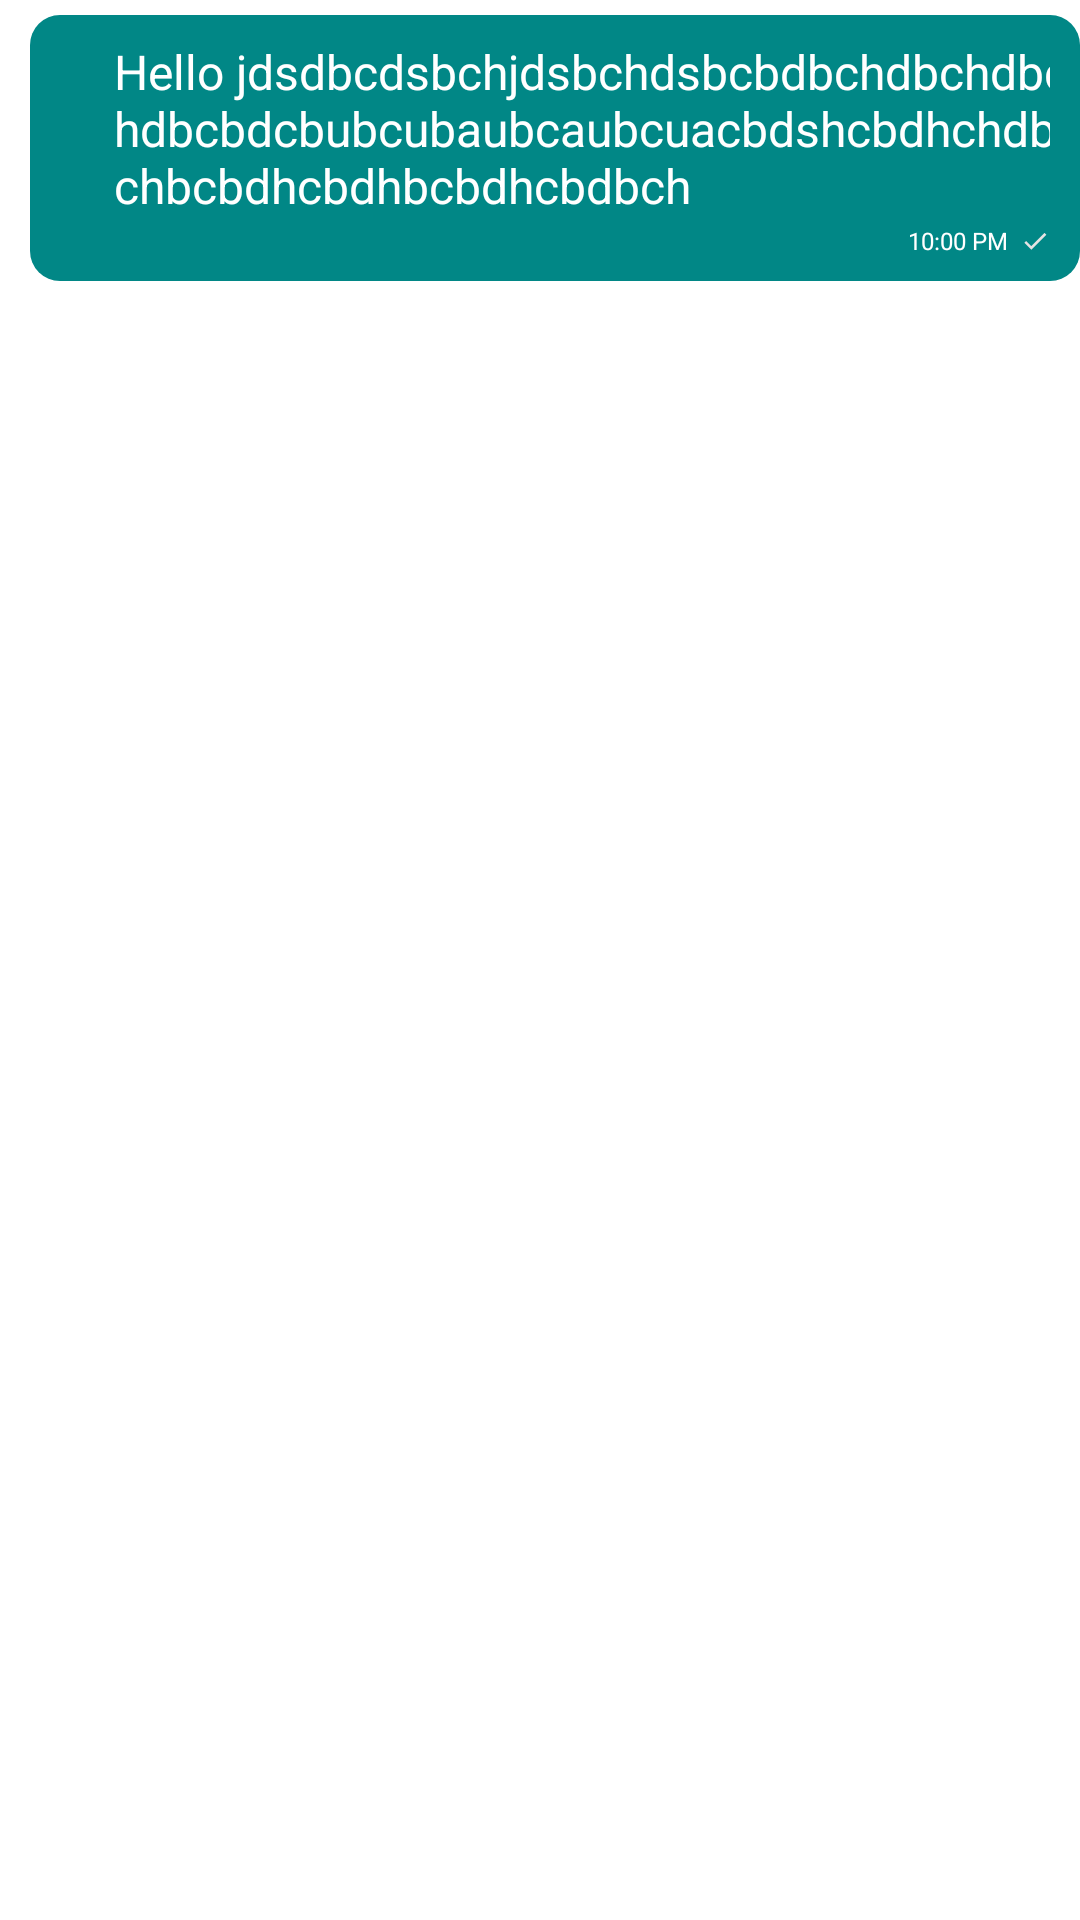

Reconstruct the res/layout file that produces this screen, plus the resources it refers to.
<!-- AndroidManifest.xml: application theme Theme.WhatsAppClone -->
<!-- res/layout/user_text_message_item.xml -->
<?xml version="1.0" encoding="utf-8"?>
<RelativeLayout xmlns:android="http://schemas.android.com/apk/res/android"
    xmlns:app="http://schemas.android.com/apk/res-auto"
    xmlns:tools="http://schemas.android.com/tools"
    android:layout_width="match_parent"
    android:layout_height="wrap_content"
    android:layout_marginStart="40dp"
    android:layout_marginEnd="10dp"
    android:gravity="end">


    <androidx.constraintlayout.widget.ConstraintLayout
        android:layout_width="wrap_content"
        android:layout_height="wrap_content"
        android:layout_marginStart="10dp"
        android:layout_marginTop="5dp"
        android:paddingStart="20dp"
        android:paddingEnd="10dp"
        android:background="@drawable/user_text_message_bg">

        <ImageView
            android:id="@+id/imageView7"
            android:layout_width="10dp"
            android:layout_height="10dp"
            app:layout_constraintBottom_toBottomOf="@+id/textView7"
            app:layout_constraintEnd_toEndOf="parent"
            app:layout_constraintTop_toTopOf="@+id/textView7"
            app:srcCompat="@drawable/single_check" />

        <TextView
            android:id="@+id/textView6"
            android:layout_width="wrap_content"
            android:layout_height="wrap_content"
            android:layout_marginStart="8dp"
            android:layout_marginTop="8dp"
            android:layout_marginEnd="32dp"
            android:text="Hello jdsdbcdsbchjdsbchdsbcbdbchdbchdbchdbcbdcbubcubaubcaubcuacbdshcbdhchdbchbcbdhcbdhbcbdhcbdbch"
            android:textColor="@color/white"
            android:textSize="16sp"
            app:layout_constraintEnd_toEndOf="parent"
            app:layout_constraintHorizontal_bias="0.0"
            app:layout_constraintStart_toStartOf="parent"
            app:layout_constraintTop_toTopOf="parent" />

        <TextView
            android:id="@+id/textView7"
            android:layout_width="wrap_content"
            android:layout_height="wrap_content"
            android:layout_marginTop="2dp"
            android:layout_marginEnd="4dp"
            android:layout_marginBottom="8dp"
            android:text="10:00 PM"
            android:textColor="@color/white"
            android:textSize="8sp"
            app:layout_constraintBottom_toBottomOf="parent"
            app:layout_constraintEnd_toStartOf="@+id/imageView7"
            app:layout_constraintTop_toBottomOf="@+id/textView6" />
    </androidx.constraintlayout.widget.ConstraintLayout>

</RelativeLayout>
<!-- resources referenced by this layout -->
<resources>
  <color name="white">#FFFFFFFF</color>
  <!-- drawable single_check (drawable) -->
  <vector android:height="12dp" android:tint="#E5E3E3"
      android:viewportHeight="24" android:viewportWidth="24"
      android:width="12dp" xmlns:android="http://schemas.android.com/apk/res/android">
      <path android:fillColor="@android:color/white" android:pathData="M9,16.17L4.83,12l-1.42,1.41L9,19 21,7l-1.41,-1.41z"/>
  </vector>
  <!-- drawable user_text_message_bg (drawable) -->
  <?xml version="1.0" encoding="utf-8"?>
  <shape xmlns:android="http://schemas.android.com/apk/res/android" android:shape="rectangle">
  
      <corners android:radius="10dp"/>
      <solid android:color="@color/teal_700"/>
  
  
  </shape>
  <style name="Theme.WhatsAppClone" parent="Theme.MaterialComponents.Light.NoActionBar">
          
          <item name="colorPrimary">@color/colorPrimary</item>
          <item name="colorPrimaryVariant">@color/black</item>
          <item name="colorOnPrimary">@color/white</item>
          
          <item name="colorSecondary">@color/teal_200</item>
          <item name="colorSecondaryVariant">@color/teal_700</item>
          <item name="colorOnSecondary">@color/black</item>
          
          <item name="android:statusBarColor">?attr/colorPrimaryVariant</item>
          
      </style>
  <color name="teal_700">#FF018786</color>
  <color name="colorPrimary">#128C7E</color>
  <color name="black">#FF000000</color>
  <color name="teal_200">#FF03DAC5</color>
</resources>
